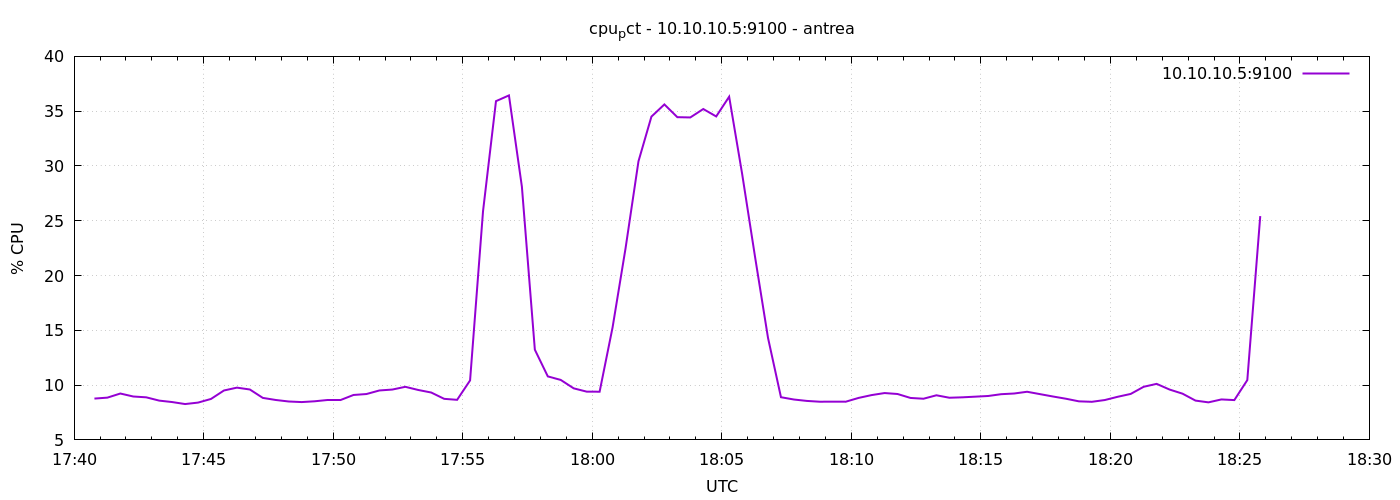

Data behind this chart, as committed beside it:
1777311647	8.771428571420813
1777311677	8.857
1777311707	9.232
1777311737	8.96
1777311767	8.886
1777311797	8.586
1777311827	8.454
1777311857	8.271
1777311887	8.405
1777311917	8.738
1777311947	9.51
1777311977	9.77
1777312007	9.6
1777312037	8.833
1777312067	8.643
1777312097	8.505
1777312127	8.452
1777312157	8.524
1777312187	8.643
1777312217	8.638
1777312247	9.1
1777312277	9.186
1777312307	9.511
1777312337	9.595
1777312367	9.845
1777312397	9.555
1777312427	9.324
1777312457	8.748
1777312487	8.657
1777312517	10.43
1777312547	25.87
1777312577	35.91
1777312607	36.44
1777312637	28.11
1777312667	13.23
1777312697	10.8
1777312727	10.47
1777312757	9.705
1777312787	9.405
1777312817	9.397
1777312847	15.26
1777312877	22.47
1777312907	30.43
1777312937	34.5
1777312967	35.61
1777312997	34.45
1777313027	34.43
1777313057	35.2
1777313087	34.52
1777313117	36.32
1777313147	29.3
1777313177	21.7
1777313207	14.31
1777313237	8.895
1777313267	8.686
1777313297	8.557
1777313327	8.484
1777313357	8.49
1777313387	8.486
1777313417	8.834
1777313447	9.09
... 30 more rows
